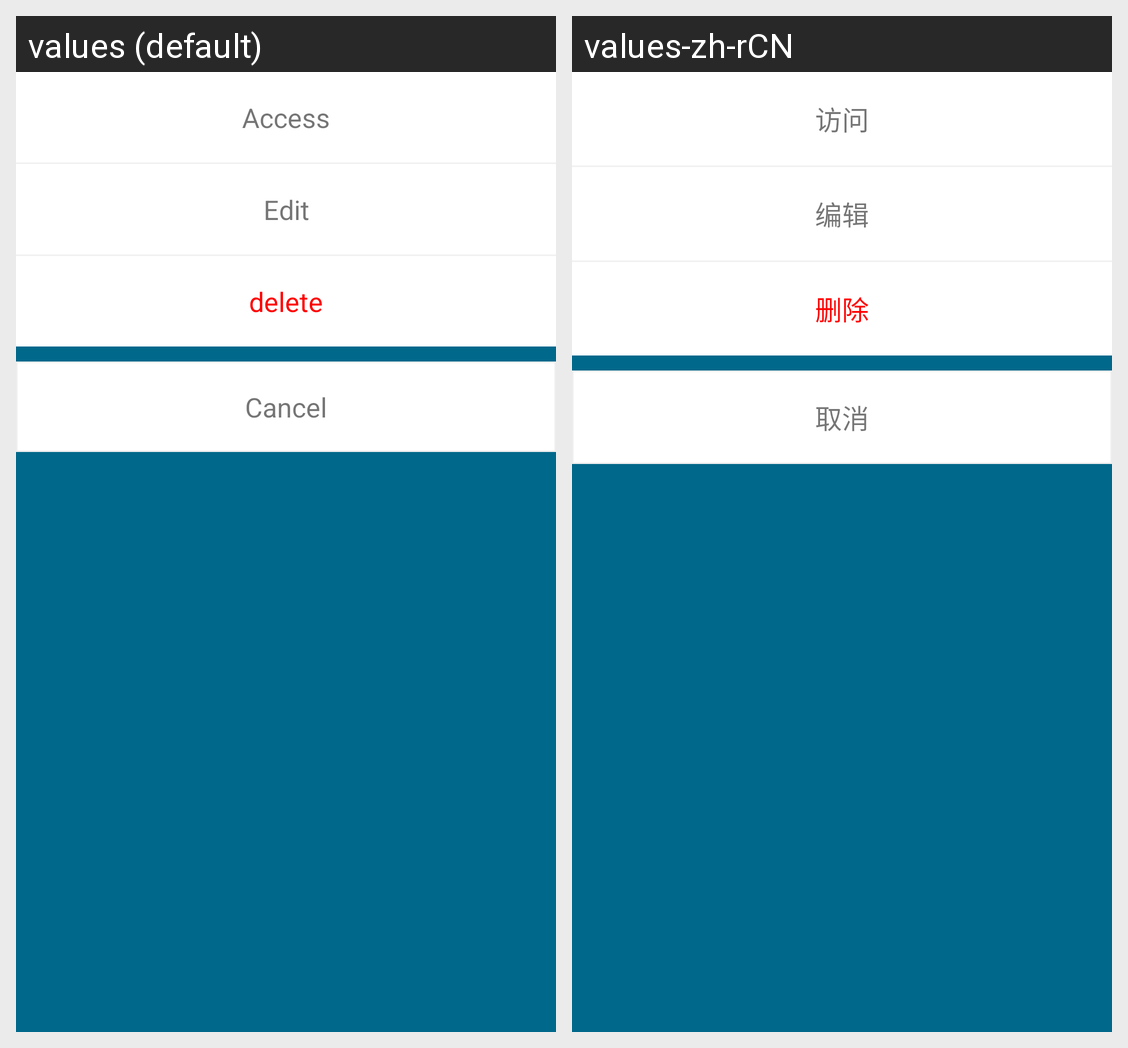

Translations of the strings shown on this Android screen, per locale in the grid:
Android screen res/layout/option_dialog.xml rendered under 2 locales, left to right: values (default), values-zh-rCN. Device: Nexus 5 (rendered at 1080×1920; each locale shown at half size, 540×960, under a caption strip naming it); theme AppTheme.
Strings drawn on this screen, with the default value and each locale's value (text and hints the layout hard-codes, and strings that could not be matched under every locale, appear in the picture but are not listed):

access
  values: Access
  values-zh-rCN: 访问

edit
  values: Edit
  values-zh-rCN: 编辑

delete
  values: delete
  values-zh-rCN: 删除

cancel
  values: Cancel
  values-zh-rCN: 取消
